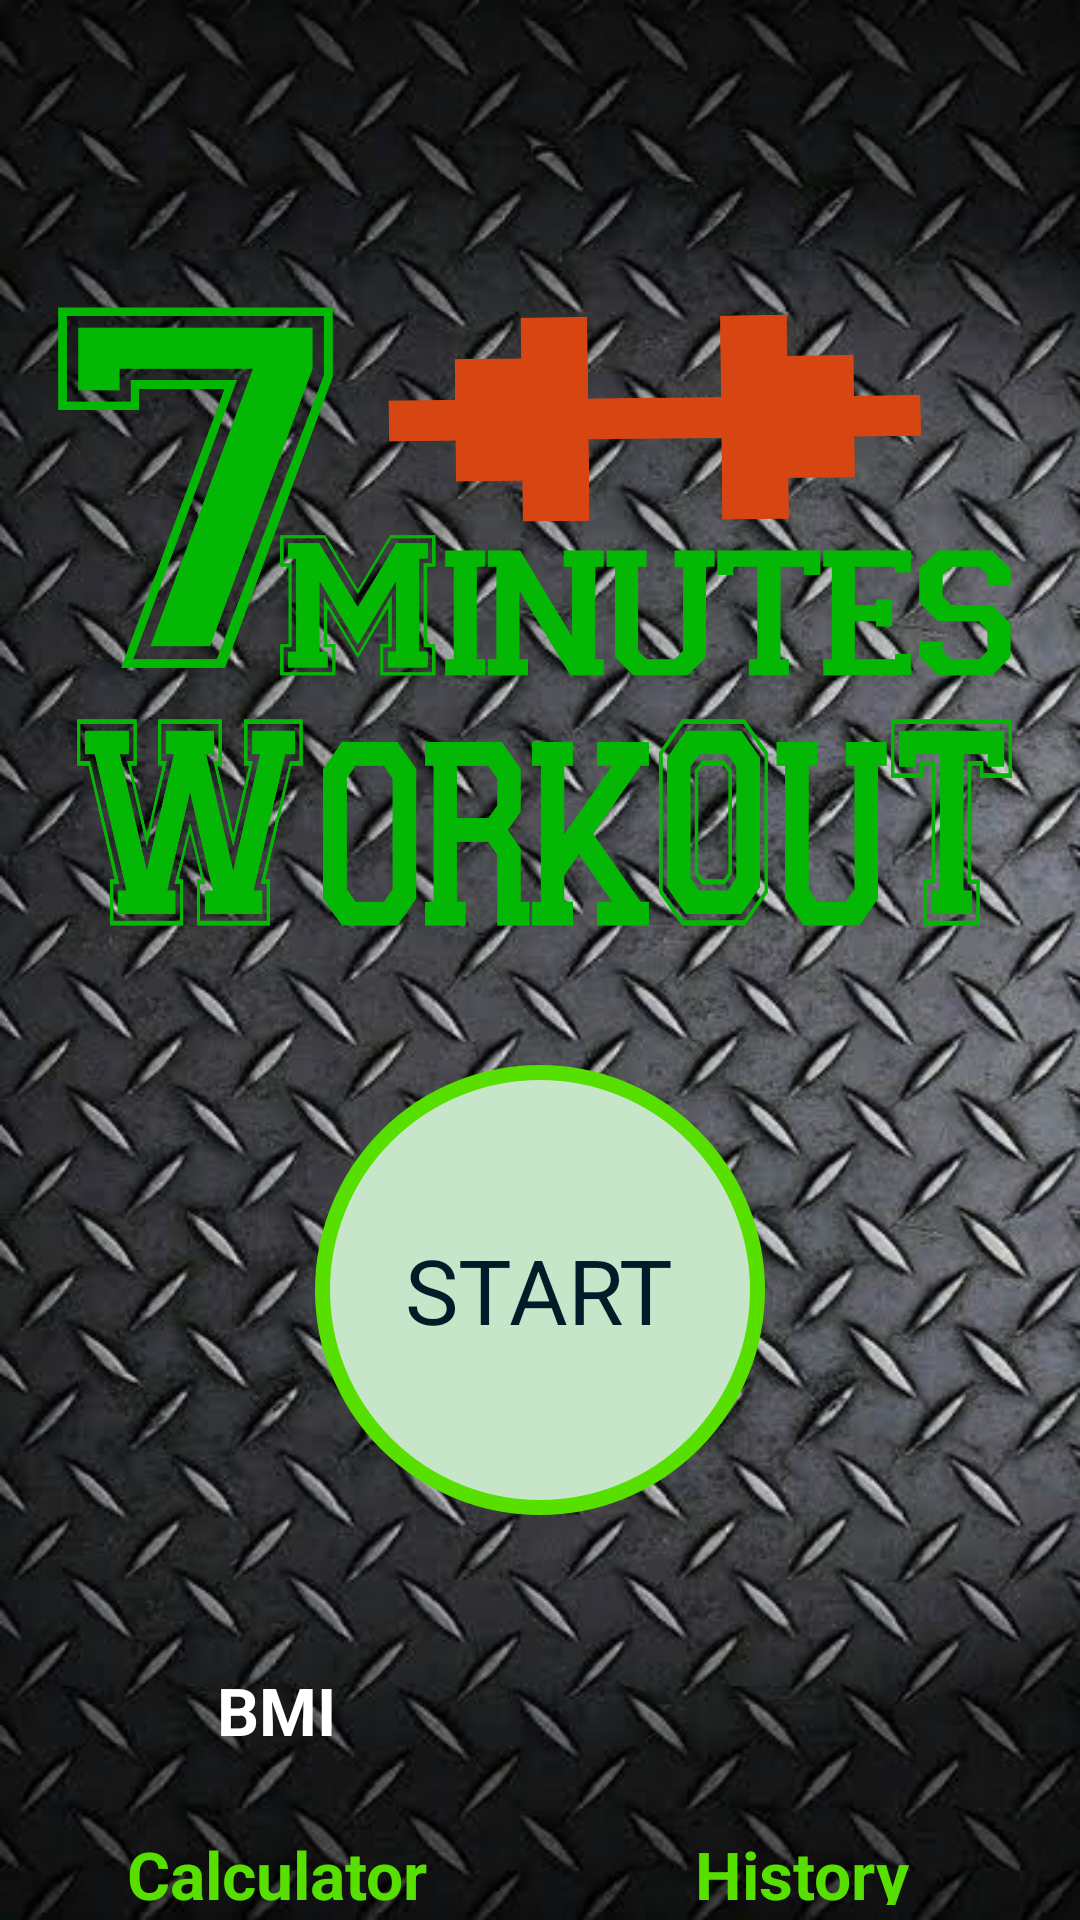

Produce the Android XML layout that renders to this screen, including the resource entries it uses.
<!-- AndroidManifest.xml: activity theme Theme.AppCompat.Light.NoActionBar -->
<!-- res/layout/activity_main.xml -->
<?xml version="1.0" encoding="utf-8"?>
<androidx.constraintlayout.widget.ConstraintLayout xmlns:android="http://schemas.android.com/apk/res/android"
    xmlns:app="http://schemas.android.com/apk/res-auto"
    xmlns:tools="http://schemas.android.com/tools"
    android:layout_width="match_parent"
    android:layout_height="match_parent"
    tools:context=".MainActivity"
    android:background="@drawable/workout_gym"
    >

    <LinearLayout
        android:layout_width="match_parent"
        android:layout_height="match_parent"
        android:gravity="center_horizontal"
        android:orientation="vertical"
        android:padding="@dimen/main_screen_main_layout_padding"
        >

    <ImageView
        android:layout_width="match_parent"
        android:layout_height="@dimen/main_screen_image_height"
        android:contentDescription="@string/image"
        android:src="@drawable/final_workout_background"
        android:layout_marginTop="90dp"/>

    <LinearLayout
        android:id="@+id/ll_start"
        android:layout_width="@dimen/start_button_size"
        android:layout_height="@dimen/start_button_size"
        android:layout_marginTop="@dimen/start_button_margin_top"
        android:gravity="center"
        android:background="@drawable/item_color_accent_border_ripple_background"
        >
    <TextView
        android:layout_width="wrap_content"
        android:layout_height="wrap_content"
        android:text="@string/str_start"
        android:textColor="@color/colorPrimary"
        android:textSize="@dimen/start_button_label_textsize"
        />

    </LinearLayout>

        <LinearLayout
            android:layout_width="match_parent"
            android:layout_height="wrap_content"
            android:layout_marginTop="30dp"
            android:baselineAligned="false"
            android:gravity="center"
            android:orientation="horizontal">

            <LinearLayout
                android:layout_width="0dp"
                android:layout_height="match_parent"
                android:layout_weight="1"
                android:gravity="center"
                android:orientation="vertical">

                <LinearLayout
                    android:id="@+id/llBMI"
                    android:layout_width="70dp"
                    android:layout_height="70dp"
                    android:layout_gravity="center"
                    android:background="@drawable/item_circular_color_accent_background"
                    android:gravity="center">

                    <TextView
                        android:layout_width="wrap_content"
                        android:layout_height="wrap_content"
                        android:text="BMI"
                        android:textColor="#FFFFFF"
                        android:textSize="22sp"
                        android:textStyle="bold" />
                </LinearLayout>

                <TextView
                    android:layout_width="wrap_content"
                    android:layout_height="wrap_content"
                    android:layout_marginTop="5dp"
                    android:text="Calculator"
                    android:textColor="@color/colorAccent"
                    android:textSize="22sp"
                    android:textStyle="bold" />
            </LinearLayout>

            <LinearLayout
                android:layout_width="0dp"
                android:layout_height="wrap_content"
                android:layout_weight="1"
                android:gravity="center"
                android:orientation="vertical">

                <LinearLayout
                    android:id="@+id/llHistory"
                    android:layout_width="70dp"
                    android:layout_height="70dp"
                    android:layout_gravity="center"
                    android:background="@drawable/item_circular_color_accent_background"
                    android:gravity="center">

                    <ImageView
                        android:layout_width="50dp"
                        android:layout_height="50dp"
                        android:contentDescription="@string/image"
                        android:src="@drawable/ic_calendar" />
                </LinearLayout>

                <TextView
                    android:layout_width="wrap_content"
                    android:layout_height="wrap_content"
                    android:layout_marginTop="5dp"
                    android:text="History"
                    android:textColor="@color/colorAccent"
                    android:textSize="22sp"
                    android:textStyle="bold" />
            </LinearLayout>

        </LinearLayout>

    </LinearLayout>

</androidx.constraintlayout.widget.ConstraintLayout>
<!-- resources referenced by this layout -->
<resources>
  <color name="colorAccent">#FF57DF00</color>
  <color name="colorPrimary">#FF001c28</color>
  <dimen name="main_screen_image_height">220dp</dimen>
  <dimen name="main_screen_main_layout_padding">5dp</dimen>
  <dimen name="start_button_label_textsize">30dp</dimen>
  <dimen name="start_button_margin_top">40dp</dimen>
  <dimen name="start_button_size">150dp</dimen>
  <!-- drawable final_workout_background: png bitmap (drawable-v24, 132201 bytes) -->
  <!-- drawable item_color_accent_border_ripple_background (drawable-v24) -->
  <?xml version="1.0" encoding="utf-8"?>
  <ripple xmlns:android="http://schemas.android.com/apk/res/android"
      android:color="@color/colorHighlighted">
      <item android:id="@android:id/mask">
          <shape android:shape="oval">
              <solid android:color="#000000" />
          </shape>
      </item>
  
      <item android:drawable="@drawable/item_circular_color_accent_border" />
  </ripple>
  <!-- drawable workout_gym: jpeg bitmap (drawable-v24, 49922 bytes) -->
  <string name="image">image</string>
  <string name="str_start">START</string>
  <color name="colorHighlighted">#C4C4C4</color>
  <!-- drawable item_circular_color_accent_border (drawable-v24) -->
  <?xml version="1.0" encoding="utf-8"?>
  <shape xmlns:android="http://schemas.android.com/apk/res/android"
      android:shape="oval">
      <stroke
          android:width="5dp"
          android:color="@color/colorAccent" />
  
      <solid android:color="#C7E5C8" />
  </shape>
</resources>
